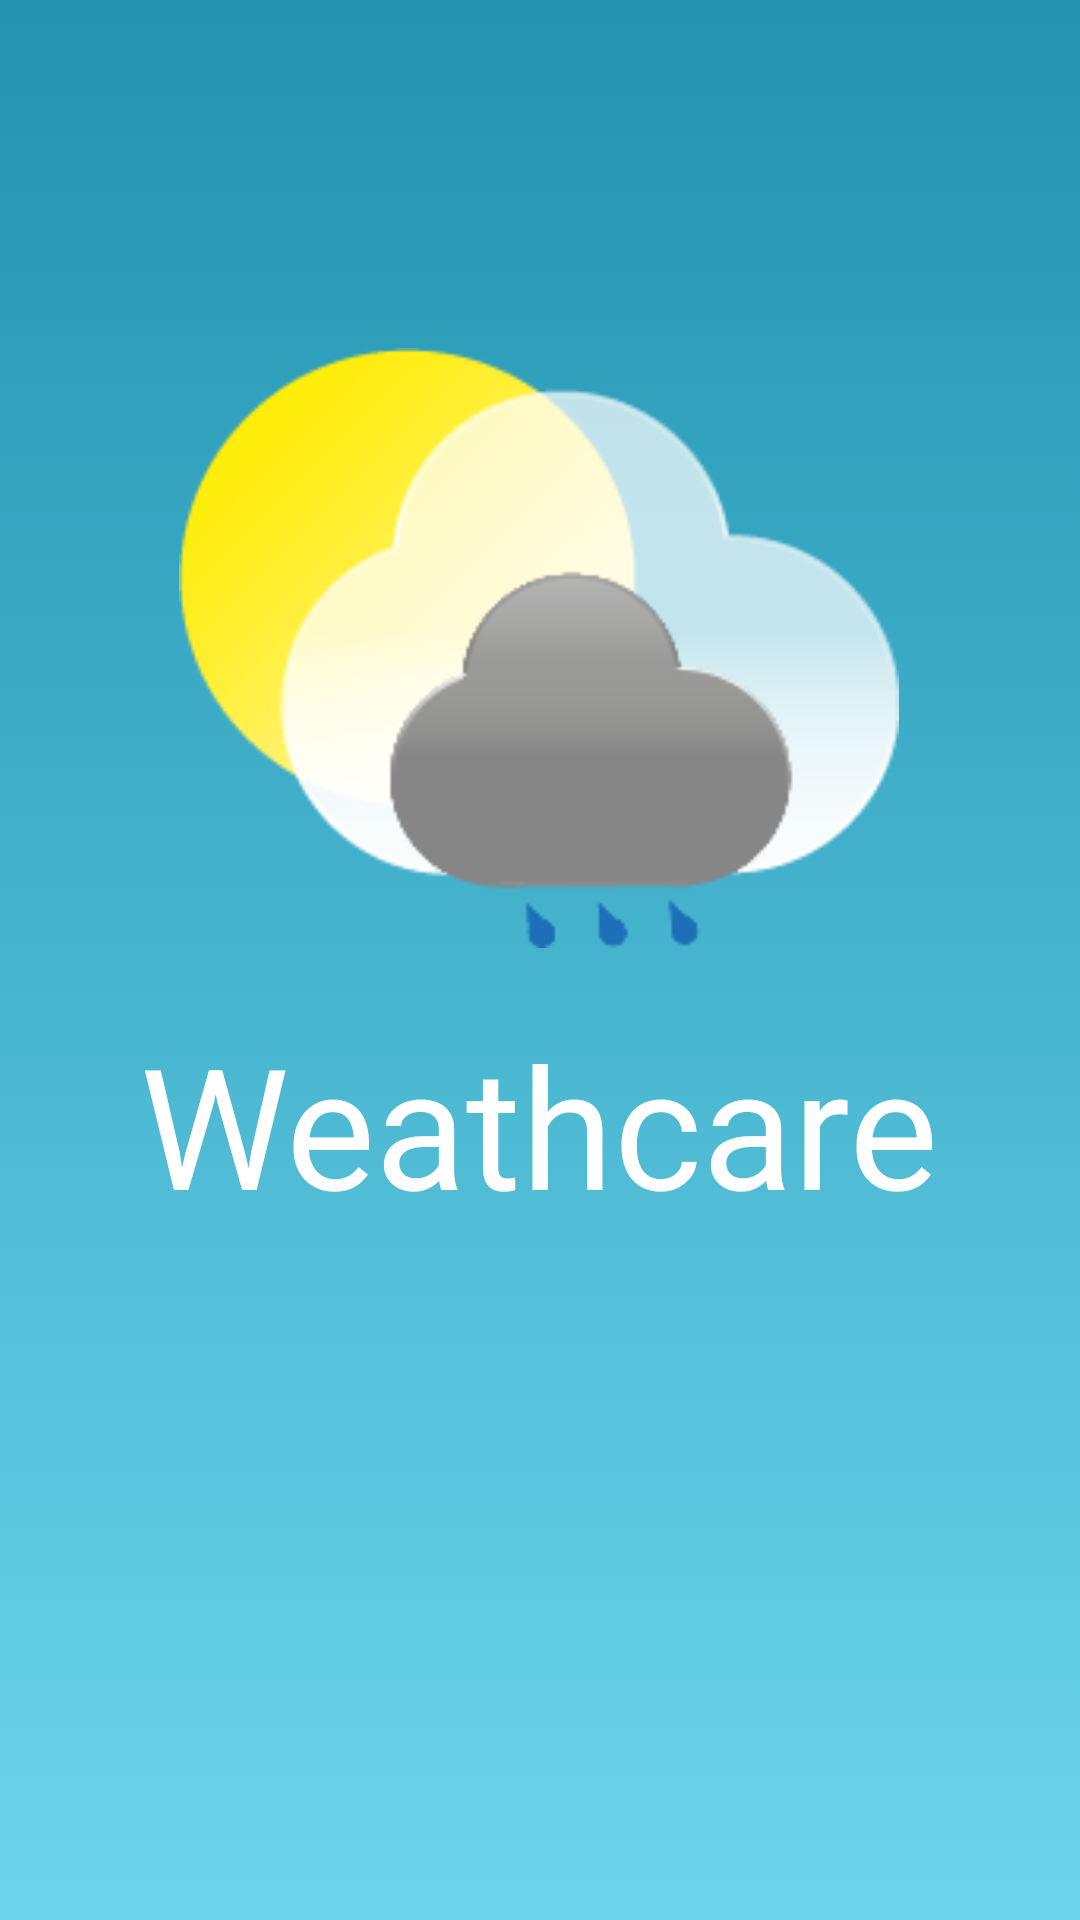

Android layout source for this screen:
<!-- AndroidManifest.xml: activity theme Theme.AppCompat.DayNight.NoActionBar -->
<!-- res/layout/activity_splash.xml -->
<?xml version="1.0" encoding="utf-8"?>
<androidx.constraintlayout.widget.ConstraintLayout xmlns:android="http://schemas.android.com/apk/res/android"
    xmlns:app="http://schemas.android.com/apk/res-auto"
    xmlns:tools="http://schemas.android.com/tools"
    android:layout_width="match_parent"
    android:layout_height="match_parent"
    tools:context=".SplashActivity"
    android:background="@drawable/gradient_background_signup">

    <ImageView
        android:id="@+id/ivSplash"
        android:layout_width="240dp"
        android:layout_height="240dp"
        app:layout_constraintBottom_toBottomOf="parent"
        app:layout_constraintEnd_toEndOf="parent"
        app:layout_constraintHorizontal_bias="0.497"
        app:layout_constraintStart_toStartOf="parent"
        app:layout_constraintTop_toTopOf="parent"
        app:layout_constraintVertical_bias="0.24"
        app:srcCompat="@drawable/splashscreenlogo" />

    <TextView
        android:id="@+id/tvSplash"
        android:layout_width="wrap_content"
        android:layout_height="wrap_content"
        android:layout_marginBottom="228dp"
        android:text="@string/app_name"
        android:textAppearance="@style/TextAppearance.AppCompat.Display3"
        android:textColor="@color/white"
        app:layout_constraintBottom_toBottomOf="parent"
        app:layout_constraintEnd_toEndOf="parent"
        app:layout_constraintHorizontal_bias="0.496"
        app:layout_constraintStart_toStartOf="parent" />

</androidx.constraintlayout.widget.ConstraintLayout>
<!-- resources referenced by this layout -->
<resources>
  <color name="white">#FFFFFFFF</color>
  <!-- drawable gradient_background_signup (drawable) -->
  <?xml version="1.0" encoding="utf-8"?>
  <selector xmlns:android="http://schemas.android.com/apk/res/android">
      <item>
          <shape>
              <gradient
                  android:angle="90"
                  android:startColor="#6dd5ed"
                  android:endColor="#2193b0"
                  android:type="linear"/>
          </shape>
      </item>
  </selector>
  <!-- drawable splashscreenlogo: png bitmap (drawable-v24, 9942 bytes) -->
  <string name="app_name">Weathcare</string>
</resources>
